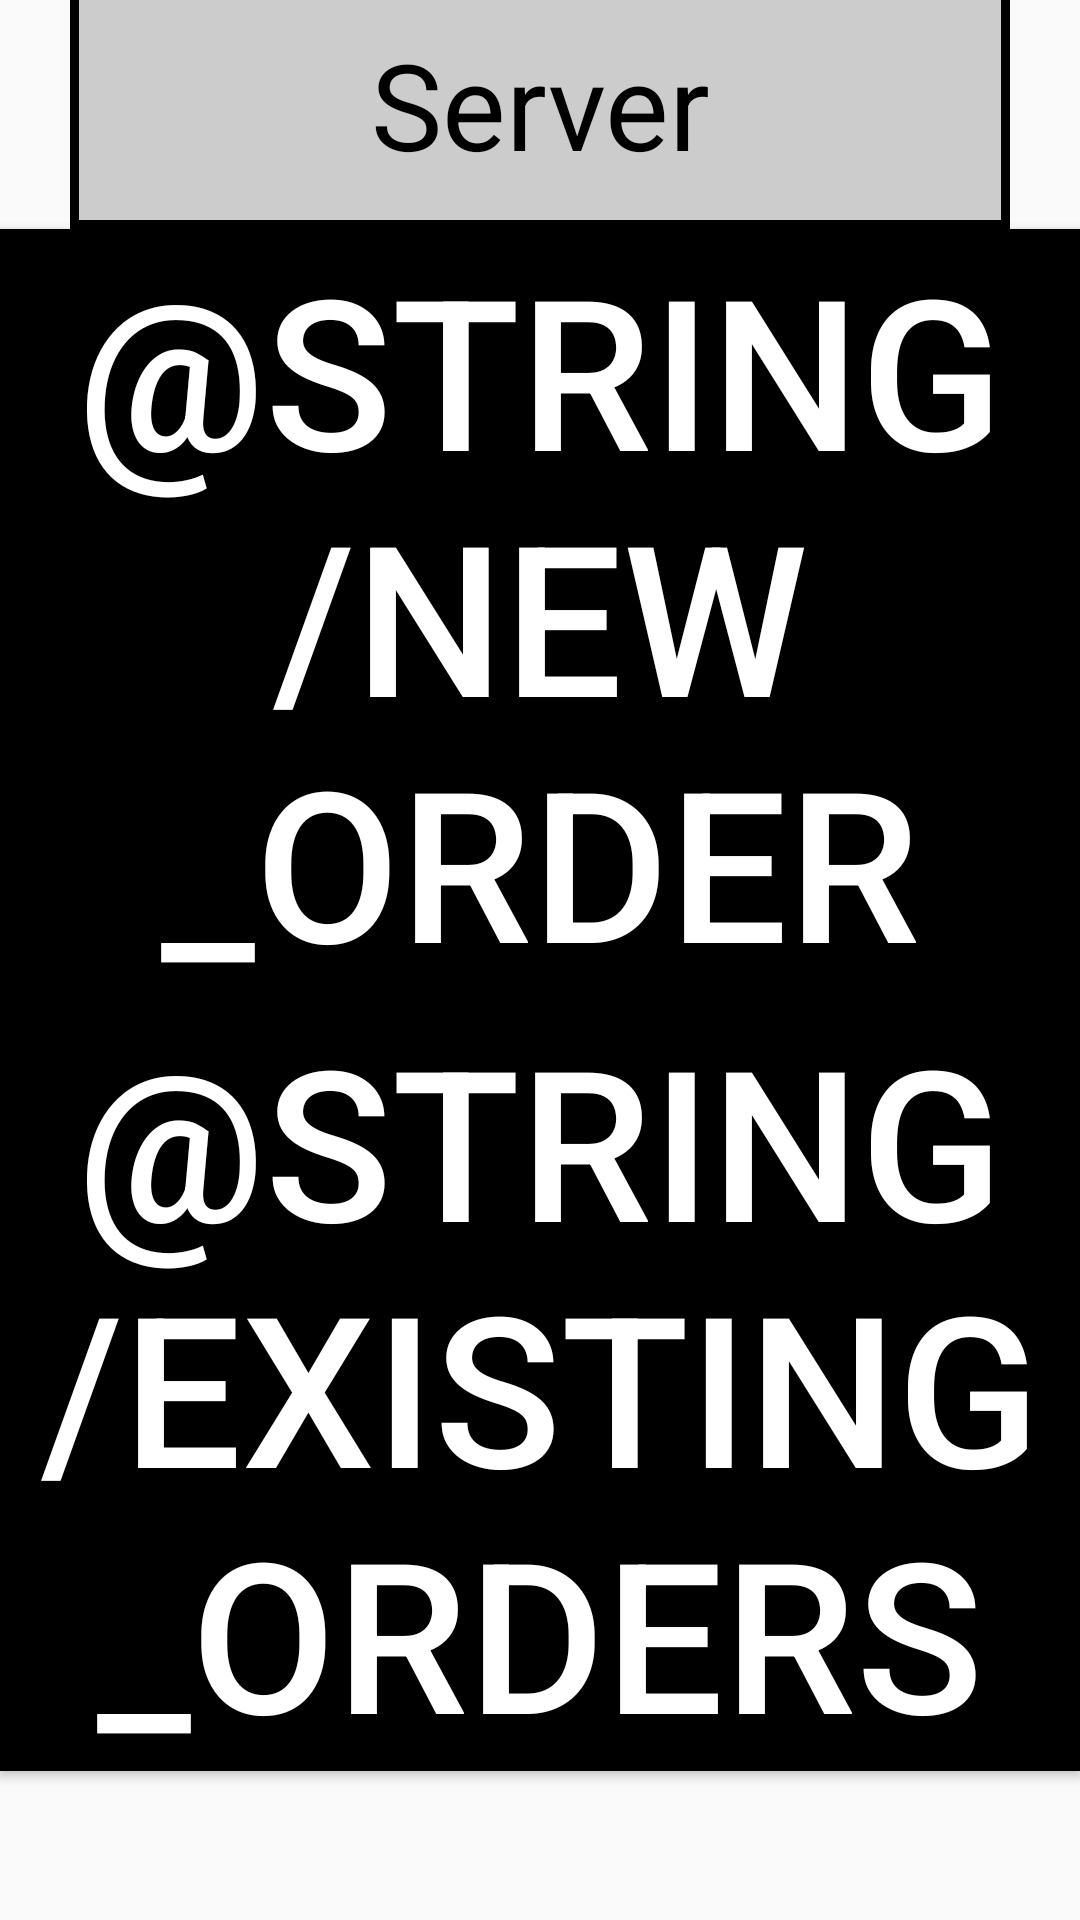

Reconstruct the res/layout file that produces this screen, plus the resources it refers to.
<!-- AndroidManifest.xml: application theme AppTheme -->
<!-- res/layout/activity_logged_user.xml -->
<?xml version="1.0" encoding="utf-8"?>
<android.support.constraint.ConstraintLayout xmlns:android="http://schemas.android.com/apk/res/android"
    xmlns:app="http://schemas.android.com/apk/res-auto"
    xmlns:tools="http://schemas.android.com/tools"
    android:layout_width="match_parent"
    android:layout_height="match_parent"
    tools:context=".Activity.TableSelection">

    <Button
        android:id="@+id/newOrder"
        android:layout_width="wrap_content"
        android:layout_height="wrap_content"
        android:text="@string/new_order"
        android:textColor="#ffffff"
        android:textSize="70sp"
        android:background="@drawable/logged_user_button"
        app:layout_constraintBottom_toTopOf="@+id/existingOrders"
        app:layout_constraintEnd_toEndOf="parent"
        app:layout_constraintStart_toStartOf="parent"
        app:layout_constraintTop_toBottomOf="@+id/relativeLayoutUser"/>

    <Button
        android:id="@+id/existingOrders"
        android:layout_width="wrap_content"
        android:layout_height="wrap_content"
        android:text="@string/existing_orders"
        android:textColor="#ffffff"
        android:textSize="70sp"
        android:background="@drawable/logged_user_button"
        android:layout_marginBottom="150dp"
        app:layout_constraintBottom_toBottomOf="parent"
        app:layout_constraintEnd_toEndOf="parent"
        app:layout_constraintStart_toStartOf="parent"
        app:layout_constraintTop_toBottomOf="@+id/newOrder"/>

    <RelativeLayout
        android:id="@+id/relativeLayoutUser"
        android:layout_width="wrap_content"
        android:layout_height="wrap_content"
        android:layout_gravity="center"
        android:background="@drawable/logged_user_border"
        app:layout_constraintBottom_toTopOf="@+id/newOrder"
        app:layout_constraintEnd_toEndOf="parent"
        app:layout_constraintStart_toStartOf="parent"
        app:layout_constraintTop_toTopOf="parent"
        android:paddingRight="100dp"
        android:paddingLeft="100dp"
        android:paddingTop="15dp"
        android:paddingBottom="15dp">

        <TextView
            android:id="@+id/nameUser"
            android:layout_width="wrap_content"
            android:layout_height="wrap_content"
            android:text=""
            android:textAlignment="center"
            android:textStyle="bold"
            android:textSize="70sp"
            android:textColor="#000000"
            android:layout_centerHorizontal="true"/>

        <TextView
            android:layout_width="wrap_content"
            android:layout_height="wrap_content"
            android:textSize="40sp"
            android:text="Server"
            android:textColor="#000000"
            android:textAlignment="center"
            android:layout_centerHorizontal="true"
            android:layout_below="@id/nameUser"
            />
    </RelativeLayout>






</android.support.constraint.ConstraintLayout>
<!-- resources referenced by this layout -->
<resources>
  <!-- drawable logged_user_border (drawable) -->
  <shape xmlns:android="http://schemas.android.com/apk/res/android" android:shape="rectangle" >
      <solid android:color="#CCCCCC" />
      <stroke android:width="3dip" android:color="@android:color/black"/>
  </shape>
  <!-- drawable logged_user_button (drawable) -->
  <?xml version="1.0" encoding="utf-8"?>
  <shape xmlns:android="http://schemas.android.com/apk/res/android" android:shape="rectangle">
      <solid android:color="#000000"/>
      <stroke android:width="2dp" android:color="#000000" />
      <size android:width="350dp" android:height="160dp"/>
  </shape>
  <style name="AppTheme" parent="Theme.AppCompat.Light.DarkActionBar">
          
          <item name="colorPrimary">@color/colorPrimary</item>
          <item name="colorPrimaryDark">@color/colorPrimaryDark</item>
          <item name="colorAccent">@color/colorAccent</item>
      </style>
  <color name="colorPrimary">#3F51B5</color>
  <color name="colorPrimaryDark">#303F9F</color>
  <color name="colorAccent">#FF4081</color>
</resources>
